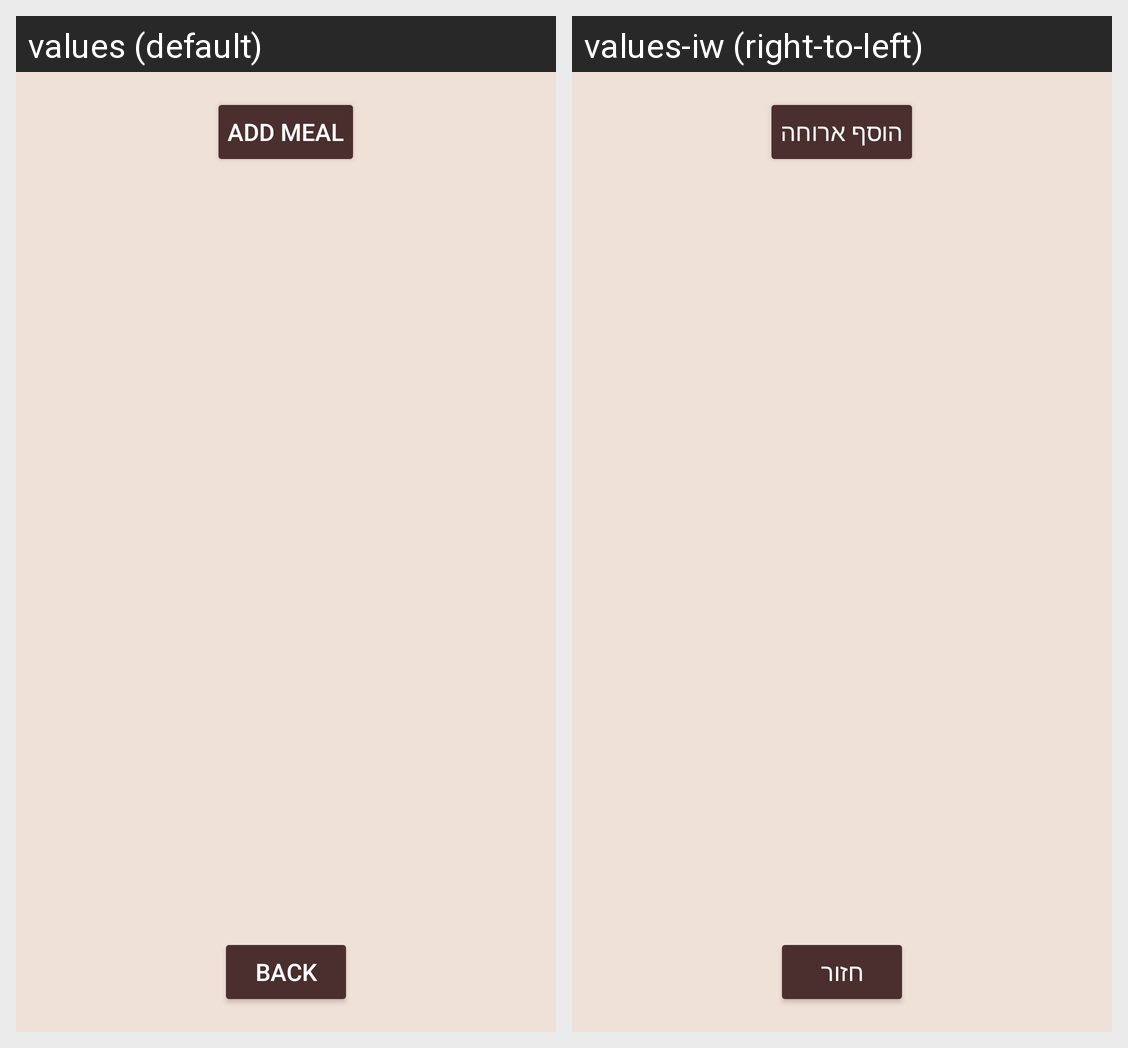

The Android screen above is rendered under two locales of the same app. Produce the string resources it draws, with the default and per-locale values.
Android screen res/layout/fragment_diet.xml rendered under 2 locales, left to right: values (default), values-iw (right-to-left). Device: Nexus 5 (rendered at 1080×1920; each locale shown at half size, 540×960, under a caption strip naming it); theme Theme.Fit_life.
Strings drawn on this screen, with the default value and each locale's value (text and hints the layout hard-codes, and strings that could not be matched under every locale, appear in the picture but are not listed):

add_meal
  values: Add Meal
  values-iw: הוסף ארוחה

back
  values: Back
  values-iw: חזור
